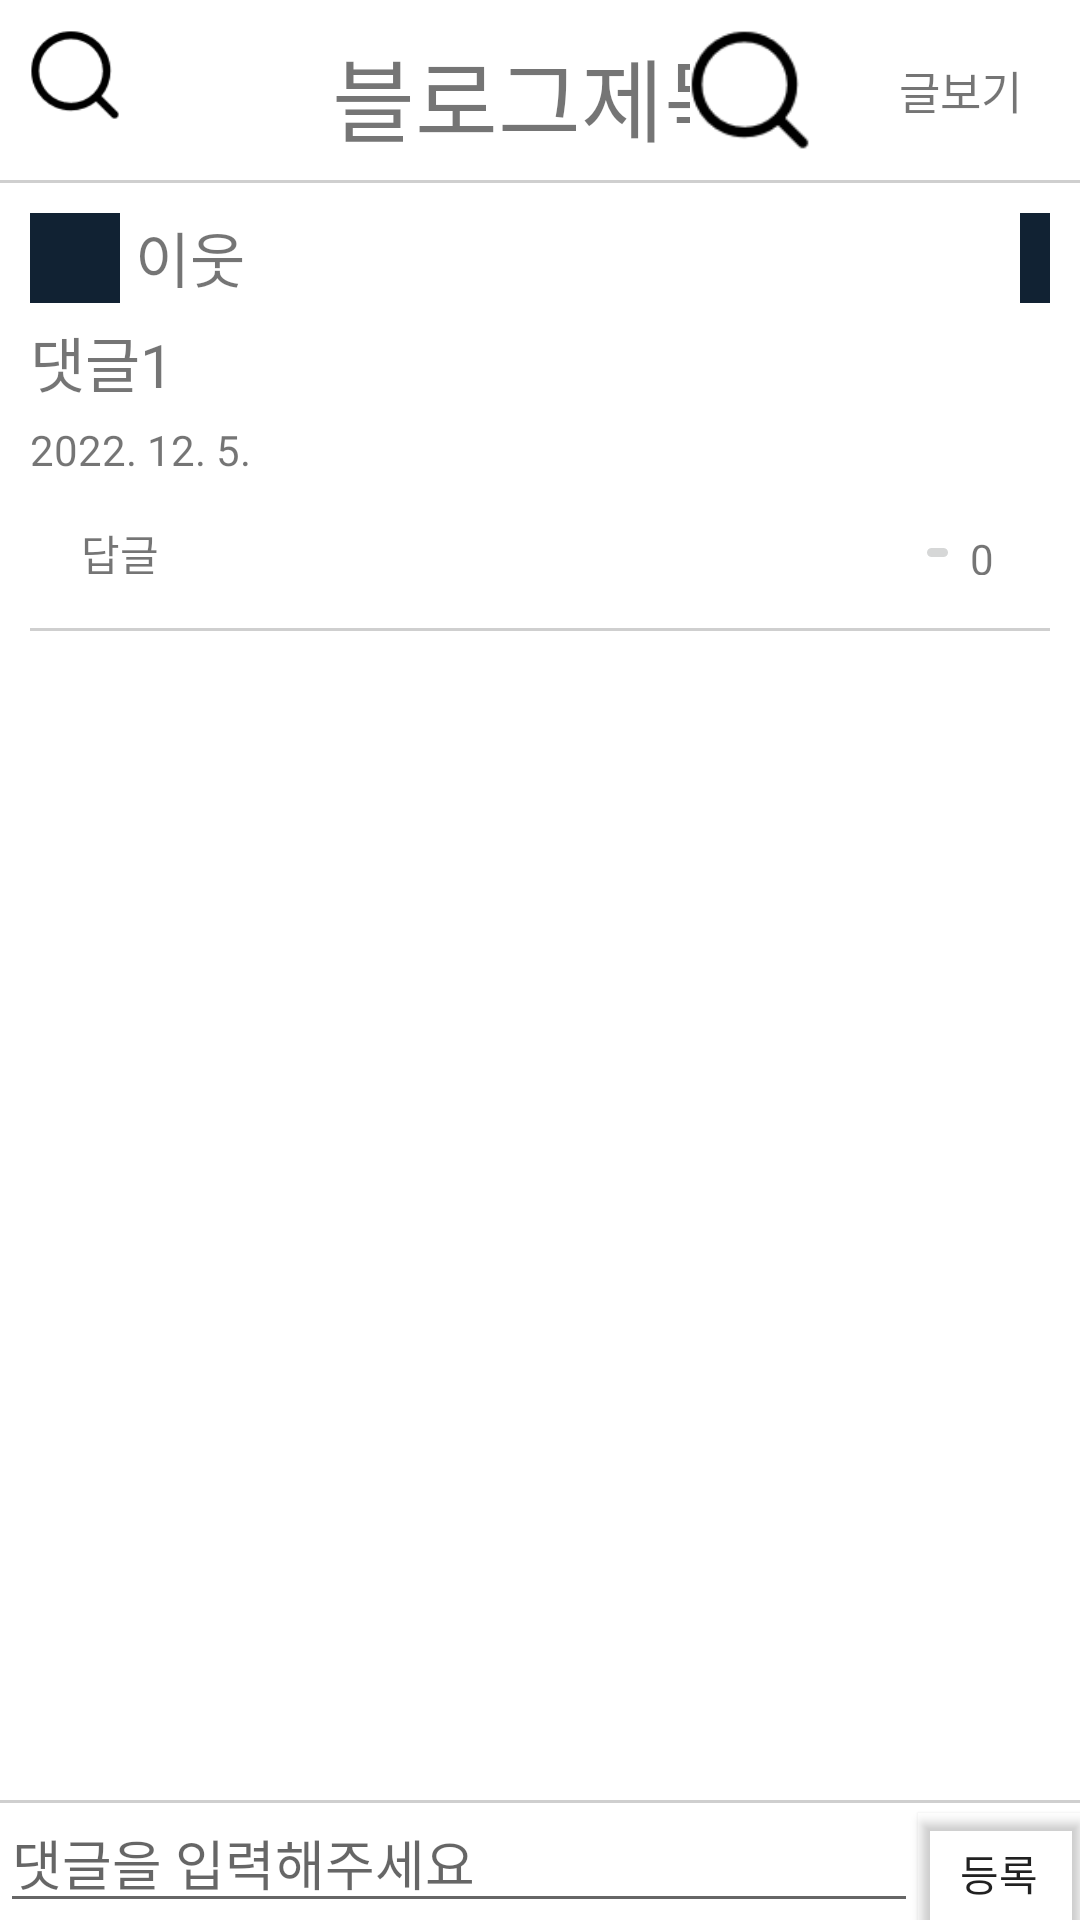

The Android layout XML behind this screen, and the referenced resources:
<!-- AndroidManifest.xml: application theme Theme.AndroidTest01 -->
<!-- res/layout/activity_comment.xml -->
<?xml version="1.0" encoding="utf-8"?>
<RelativeLayout xmlns:android="http://schemas.android.com/apk/res/android"
    xmlns:app="http://schemas.android.com/apk/res-auto"
    xmlns:tools="http://schemas.android.com/tools"
    android:layout_width="match_parent"
    android:layout_height="match_parent"
    tools:context=".comment.CommentActivity">

    <LinearLayout
        android:layout_width="match_parent"
        android:layout_height="match_parent"
        android:orientation="vertical">

        
        <RelativeLayout
            android:gravity="center_vertical"
            android:paddingHorizontal="10dp"
            android:layout_width="match_parent"
            android:layout_height="60dp"
            android:orientation="horizontal">
            <ImageView
                android:id="@+id/imgv_comment_back"
                android:src="@drawable/icon_search"
                android:layout_width="30dp"
                android:layout_height="30dp"/>
            <TextView
                android:id="@+id/tv_blogname"
                android:text="블로그제목"
                android:textSize="30dp"
                android:layout_centerHorizontal="true"
                android:layout_width="wrap_content"
                android:layout_height="40dp"/>
            <ImageView
                android:id="@+id/imgv_posting_search"
                android:src="@drawable/icon_search"
                android:layout_marginLeft="10dp"
                android:layout_toLeftOf="@id/tv_go_posting"
                android:layout_width="60dp"
                android:layout_height="40dp"/>
            <TextView
                android:id="@+id/tv_go_posting"
                android:text="글보기"
                android:textSize="15dp"
                android:gravity="center"
                android:layout_marginLeft="10dp"
                android:layout_alignParentRight="true"
                android:layout_width="60dp"
                android:layout_height="40dp"/>
        </RelativeLayout>
        <ImageView
            android:background="#CFCFCF"
            android:layout_width="match_parent"
            android:layout_height="1dp"/>

        
        <androidx.core.widget.NestedScrollView
            android:id="@+id/container"
            android:layout_weight="1"
            android:layout_width="match_parent"
            android:layout_height="wrap_content">
            <LinearLayout
                android:padding="10dp"
                android:layout_width="match_parent"
                android:layout_height="wrap_content"
                android:orientation="vertical">
                
                <LinearLayout
                    android:layout_width="match_parent"
                    android:orientation="vertical"
                    android:layout_height="wrap_content">
                    <RelativeLayout
                        android:gravity="center_vertical"
                        android:layout_width="match_parent"
                        android:layout_height="wrap_content">
                        <ImageView
                            android:id="@+id/imgv_profile"
                            android:background="#123"
                            android:layout_width="30dp"
                            android:layout_height="30dp"/>
                            <TextView
                                android:id="@+id/tv_name"
                                android:text="이웃"
                                android:textSize="20dp"
                                android:layout_marginLeft="5dp"
                                android:layout_toRightOf="@+id/imgv_profile"
                                android:layout_width="wrap_content"
                                android:layout_height="wrap_content"/>
                        <ImageView
                            android:id="@+id/imgv_post_more"
                            android:background="#123"
                            android:layout_marginLeft="20dp"
                            android:layout_alignParentRight="true"
                            android:layout_width="10dp"
                            android:layout_height="30dp"/>
                    </RelativeLayout>
                </LinearLayout>
                <TextView
                    android:id="@+id/tv_comment"
                    android:text="댓글1"
                    android:textSize="20dp"
                    android:layout_marginTop="5dp"
                    android:layout_width="match_parent"
                    android:layout_height="wrap_content"/>
                <TextView
                    android:id="@+id/tv_date"
                    android:text="2022. 12. 5."
                    android:layout_marginTop="5dp"
                    android:layout_width="match_parent"
                    android:layout_height="wrap_content"/>
                <RelativeLayout
                    android:layout_marginVertical="10dp"
                    android:layout_width="match_parent"
                    android:layout_height="wrap_content">
                    <TextView
                        android:text="답글"
                        android:gravity="center"
                        android:layout_width="60dp"
                        android:layout_height="30dp"/>
                    <LinearLayout
                        android:gravity="center"
                        android:layout_alignParentRight="true"
                        android:layout_width="60dp"
                        android:layout_height="30dp"
                        android:orientation="horizontal">
                        <ImageButton
                            android:id="@+id/btn_like"
                            android:src="@drawable/ic_launcher_background"
                            android:layout_width="15dp"
                            android:layout_height="15dp"/>
                        <TextView
                            android:id="@+id/tv_likes"
                            android:text="0"
                            android:gravity="center"
                            android:layout_width="15dp"
                            android:layout_height="15dp"/>
                    </LinearLayout>
                </RelativeLayout>
                <ImageView
                    android:background="#CFCFCF"
                    android:layout_width="match_parent"
                    android:layout_height="1dp"/>
            </LinearLayout>
        </androidx.core.widget.NestedScrollView>
    </LinearLayout>
    
    <LinearLayout
        android:padding="0dp"
        android:layout_alignParentBottom="true"
        android:layout_width="match_parent"
        android:layout_height="40dp"
        android:orientation="vertical">
        <ImageView
            android:background="#CFCFCF"
            android:layout_margin="0dp"
            android:layout_width="match_parent"
            android:layout_height="1dp"/>
        <LinearLayout
            android:padding="0dp"
            android:layout_width="match_parent"
            android:layout_height="40dp"
            android:orientation="horizontal">
            <EditText
                android:hint="댓글을 입력해주세요"
                android:layout_weight="8.5"
                android:layout_width="0dp"
                android:layout_height="40dp"/>
            <Button
                android:text="등록"
                android:background="#9A9A9A"
                android:backgroundTint="#00000000"
                android:layout_marginVertical="0dp"
                android:layout_weight="1.5"
                android:layout_width="0dp"
                android:layout_height="40dp"/>
        </LinearLayout>
    </LinearLayout>

</RelativeLayout>
<!-- resources referenced by this layout -->
<resources>
  <!-- drawable icon_search: png bitmap (drawable, 1493 bytes) -->
  <style name="Theme.AndroidTest01" parent="Theme.MaterialComponents.DayNight.DarkActionBar">
          
          <item name="colorPrimary">@color/purple_500</item>
          <item name="colorPrimaryVariant">@color/purple_700</item>
          <item name="colorOnPrimary">@color/white</item>
          
          <item name="colorSecondary">@color/teal_200</item>
          <item name="colorSecondaryVariant">@color/teal_700</item>
          <item name="colorOnSecondary">@color/black</item>
          
          <item name="android:statusBarColor">?attr/colorPrimaryVariant</item>
          
      </style>
  <!-- not gathered from this repository: default colours our renderer supplied (Android Studio template values) -->
  <color name="purple_500">#FF6200EE</color>
  <color name="purple_700">#FF3700B3</color>
  <color name="teal_200">#FF03DAC5</color>
  <color name="teal_700">#FF018786</color>
  <color name="black">#FF000000</color>
  <color name="white">#FFFFFFFF</color>
</resources>
